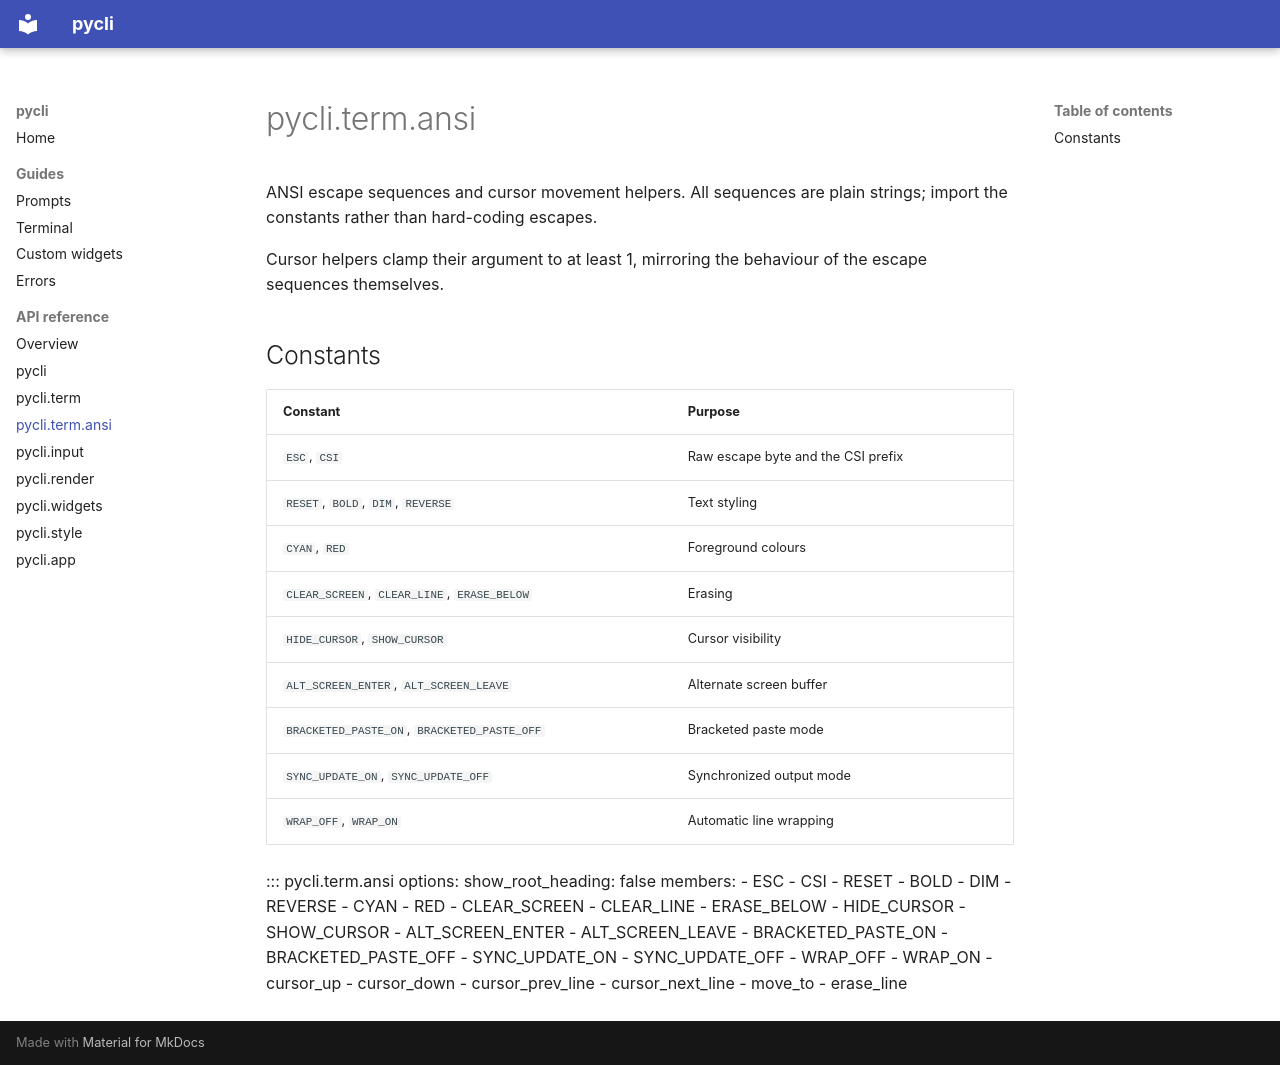

repository: TeemuTallskog/pycli · page: api/ansi/index.html · generator: mkdocs

# pycli.term.ansi

ANSI escape sequences and cursor movement helpers. All sequences are plain
strings; import the constants rather than hard-coding escapes.

Cursor helpers clamp their argument to at least 1, mirroring the behaviour of
the escape sequences themselves.

## Constants

| Constant | Purpose |
|---|---|
| `ESC`, `CSI` | Raw escape byte and the CSI prefix |
| `RESET`, `BOLD`, `DIM`, `REVERSE` | Text styling |
| `CYAN`, `RED` | Foreground colours |
| `CLEAR_SCREEN`, `CLEAR_LINE`, `ERASE_BELOW` | Erasing |
| `HIDE_CURSOR`, `SHOW_CURSOR` | Cursor visibility |
| `ALT_SCREEN_ENTER`, `ALT_SCREEN_LEAVE` | Alternate screen buffer |
| `BRACKETED_PASTE_ON`, `BRACKETED_PASTE_OFF` | Bracketed paste mode |
| `SYNC_UPDATE_ON`, `SYNC_UPDATE_OFF` | Synchronized output mode |
| `WRAP_OFF`, `WRAP_ON` | Automatic line wrapping |

::: pycli.term.ansi
    options:
      show_root_heading: false
      members:
        - ESC
        - CSI
        - RESET
        - BOLD
        - DIM
        - REVERSE
        - CYAN
        - RED
        - CLEAR_SCREEN
        - CLEAR_LINE
        - ERASE_BELOW
        - HIDE_CURSOR
        - SHOW_CURSOR
        - ALT_SCREEN_ENTER
        - ALT_SCREEN_LEAVE
        - BRACKETED_PASTE_ON
        - BRACKETED_PASTE_OFF
        - SYNC_UPDATE_ON
        - SYNC_UPDATE_OFF
        - WRAP_OFF
        - WRAP_ON
        - cursor_up
        - cursor_down
        - cursor_prev_line
        - cursor_next_line
        - move_to
        - erase_line
